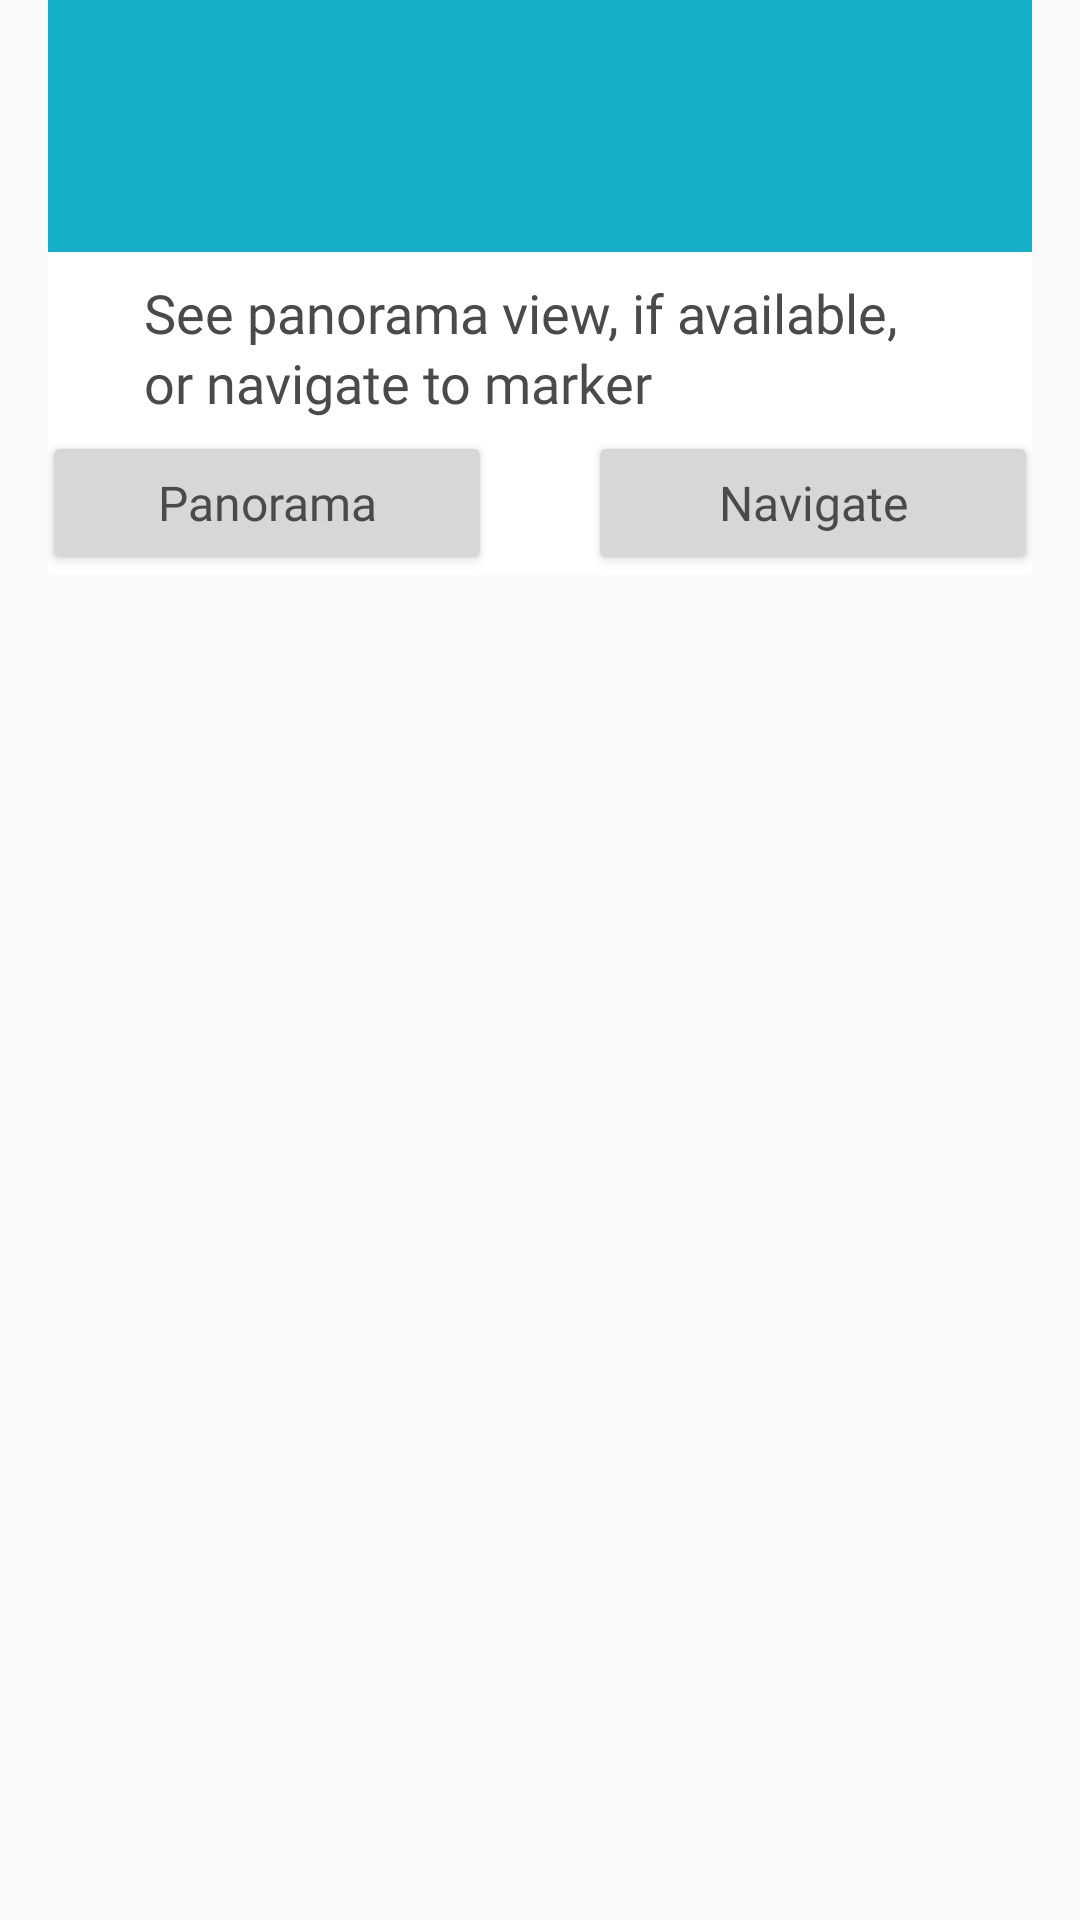

Here is an Android app screen rendered from its layout file. Give the layout XML and the strings, colors and styles it references.
<!-- AndroidManifest.xml: application theme AppTheme -->
<!-- res/layout/dialog_map_info_window.xml -->
<?xml version="1.0" encoding="utf-8"?>
<LinearLayout xmlns:android="http://schemas.android.com/apk/res/android"
    xmlns:tools="http://schemas.android.com/tools"
    android:id="@+id/dialog_outer_layout"
    android:layout_width="match_parent"
    android:layout_height="wrap_content"
    android:orientation="vertical"
    android:paddingLeft="16dp"
    android:paddingRight="16dp">

    <RelativeLayout
        android:layout_width="match_parent"
        android:layout_height="84dp"
        android:background="@color/category_map">

        <TextView
        android:id="@+id/dialog_title"
        style="@style/CustomTextRegular"
        android:layout_width="match_parent"
        android:layout_height="wrap_content"
        android:layout_marginTop="8dp"
        android:gravity="center"
        android:textColor="@color/white"
        android:textSize="20dp"
        android:textStyle="bold"
        tools:text="Marker Title" />

        <TextView
            android:id="@+id/dialog_snippet"
            android:layout_below="@+id/dialog_title"
            style="@style/CustomTextRegular"
            android:layout_width="match_parent"
            android:layout_height="match_parent"
            android:gravity="center"
            android:textColor="@color/white"
            android:textSize="16dp"
            android:textStyle="bold"
            tools:text="Marker Snippet" />

    </RelativeLayout>

    <LinearLayout
        android:layout_width="match_parent"
        android:layout_height="wrap_content"
        android:background="@color/white"
        android:orientation="vertical">

        <TextView
            android:id="@+id/dialog_description"
            style="@style/CustomTextRegular"
            android:layout_width="match_parent"
            android:layout_height="wrap_content"
            android:layout_gravity="center_vertical"
            android:layout_marginLeft="32dp"
            android:layout_marginTop="8dp"
            android:layout_marginRight="32dp"
            android:layout_marginBottom="4dp"
            android:text="See panorama view, if available, or navigate to marker" />

        <LinearLayout
            android:layout_width="match_parent"
            android:layout_height="match_parent"
            android:gravity="center"
            android:orientation="horizontal">

            <Button
                android:id="@+id/info_window_panorama_button"
                style="@style/CustomTextRegular"
                android:textSize="16dp"
                android:layout_width="150dp"
                android:layout_height="wrap_content"
                android:layout_marginEnd="16dp"
                android:paddingTop="8dp"
                android:paddingBottom="8dp"
                android:text="@string/info_window_panorama"
                android:textAllCaps="false" />

            <Button
                android:id="@+id/info_window_navigate_button"
                style="@style/CustomTextRegular"
                android:textSize="16dp"
                android:layout_width="150dp"
                android:layout_height="wrap_content"
                android:layout_marginStart="16dp"
                android:paddingTop="8dp"
                android:paddingBottom="8dp"
                android:text="@string/info_window_navigate"
                android:textAllCaps="false" />
        </LinearLayout>
    </LinearLayout>
</LinearLayout>
<!-- resources referenced by this layout -->
<resources>
  <color name="category_map">#16AFCA</color>
  <color name="white">#FFFFFF</color>
  <string name="info_window_navigate">Navigate</string>
  <string name="info_window_panorama">Panorama</string>
  <style name="CustomTextRegular">
          <item name="android:fontFamily">@font/nunito_regular</item>
          <item name="android:textColor">@color/primaryText</item>
          <item name="android:textSize">18dp</item>
          <item name="android:textStyle">normal</item>
          <item name="android:lineSpacingMultiplier">1.10</item>
          <item name="android:textColorLink">@color/colorAccent</item>
      </style>
  <style name="AppTheme" parent="AppTheme.NoActionBar">
          <item name="colorPrimary">@color/colorPrimary</item>
          <item name="colorPrimaryDark">@color/colorPrimaryDark</item>
          <item name="colorAccent">@color/colorAccent</item>
          <item name="android:statusBarColor">@color/primaryText</item>
      </style>
  <color name="primaryText">#4a4a4a</color>
  <color name="colorAccent">#d81b60</color>
  <style name="AppTheme.NoActionBar" parent="Base.Theme.AppCompat.Light">
          <item name="windowActionBar">false</item>
          <item name="windowNoTitle">true</item>
      </style>
  <color name="colorPrimary">#ff6d00</color>
  <color name="colorPrimaryDark">#c43c00</color>
</resources>
